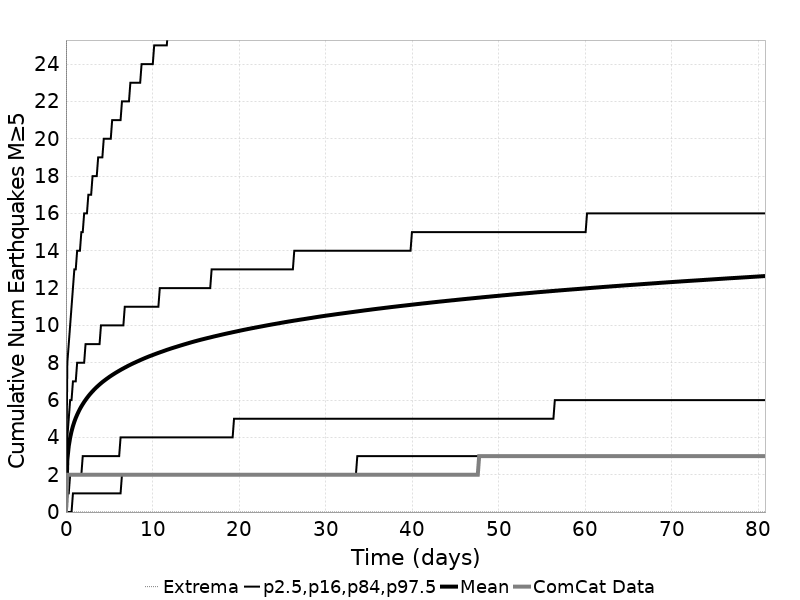

Source data for this figure (header and first rows):
Time (days), ComCat Data, Simulation Mean, Simulation Median, Simulation Mode, Simulation Minimum, Simulation Maximum, 2.5 %-ile, 16 %-ile, 84 %-ile, 97.5 %-ile
0.0, 0.0, 0.0, 0.0, 0.0, 0.0, 0.0, 0.0, 0.0, 0.0, 0.0
0.1619, 2.0, 2.813, 2.0, 2.0, 0.0, 58.0, 0.0, 1.0, 4.0, 8.0
0.3238, 2.0, 3.53, 3.0, 2.0, 0.0, 84.0, 0.0, 1.0, 5.0, 9.0
0.4857, 2.0, 3.986, 3.0, 3.0, 0.0, 103.0, 0.0, 2.0, 6.0, 10.0
0.6476, 2.0, 4.329, 4.0, 3.0, 0.0, 122.0, 0.0, 2.0, 6.0, 11.0
0.8095, 2.0, 4.603, 4.0, 3.0, 0.0, 130.0, 1.0, 2.0, 7.0, 12.0
0.9714, 2.0, 4.837, 4.0, 4.0, 0.0, 137.0, 1.0, 2.0, 7.0, 13.0
1.133, 2.0, 5.04, 4.0, 4.0, 0.0, 142.0, 1.0, 2.0, 7.0, 13.0
1.295, 2.0, 5.215, 4.0, 4.0, 0.0, 146.0, 1.0, 2.0, 8.0, 14.0
1.457, 2.0, 5.374, 5.0, 4.0, 0.0, 151.0, 1.0, 2.0, 8.0, 14.0
1.619, 2.0, 5.524, 5.0, 4.0, 0.0, 154.0, 1.0, 2.0, 8.0, 14.0
1.781, 2.0, 5.658, 5.0, 4.0, 0.0, 158.0, 1.0, 2.0, 8.0, 15.0
1.943, 2.0, 5.781, 5.0, 4.0, 0.0, 161.0, 1.0, 3.0, 8.0, 15.0
2.105, 2.0, 5.897, 5.0, 4.0, 0.0, 163.0, 1.0, 3.0, 8.0, 16.0
2.267, 2.0, 6.007, 5.0, 4.0, 0.0, 165.0, 1.0, 3.0, 9.0, 16.0
2.429, 2.0, 6.11, 5.0, 4.0, 0.0, 168.0, 1.0, 3.0, 9.0, 16.0
2.591, 2.0, 6.206, 5.0, 4.0, 0.0, 171.0, 1.0, 3.0, 9.0, 17.0
2.752, 2.0, 6.3, 5.0, 4.0, 0.0, 173.0, 1.0, 3.0, 9.0, 17.0
2.914, 2.0, 6.386, 5.0, 5.0, 0.0, 173.0, 1.0, 3.0, 9.0, 17.0
3.076, 2.0, 6.47, 5.0, 5.0, 0.0, 175.0, 1.0, 3.0, 9.0, 18.0
3.238, 2.0, 6.548, 5.0, 5.0, 0.0, 176.0, 1.0, 3.0, 9.0, 18.0
3.4, 2.0, 6.625, 6.0, 5.0, 0.0, 176.0, 1.0, 3.0, 9.0, 18.0
3.562, 2.0, 6.698, 6.0, 5.0, 0.0, 178.0, 1.0, 3.0, 9.0, 18.0
3.724, 2.0, 6.767, 6.0, 5.0, 0.0, 180.0, 1.0, 3.0, 9.0, 19.0
3.886, 2.0, 6.834, 6.0, 5.0, 0.0, 181.0, 1.0, 3.0, 9.0, 19.0
4.048, 2.0, 6.899, 6.0, 5.0, 0.0, 181.0, 1.0, 3.0, 10.0, 19.0
4.21, 2.0, 6.961, 6.0, 5.0, 0.0, 181.0, 1.0, 3.0, 10.0, 19.0
4.372, 2.0, 7.02, 6.0, 5.0, 0.0, 183.0, 1.0, 3.0, 10.0, 20.0
4.533, 2.0, 7.077, 6.0, 5.0, 0.0, 186.0, 1.0, 3.0, 10.0, 20.0
4.695, 2.0, 7.133, 6.0, 5.0, 0.0, 187.0, 1.0, 3.0, 10.0, 20.0
4.857, 2.0, 7.186, 6.0, 5.0, 0.0, 187.0, 1.0, 3.0, 10.0, 20.0
5.019, 2.0, 7.24, 6.0, 5.0, 0.0, 188.0, 1.0, 3.0, 10.0, 20.0
5.181, 2.0, 7.291, 6.0, 5.0, 0.0, 189.0, 1.0, 3.0, 10.0, 20.0
5.343, 2.0, 7.341, 6.0, 5.0, 0.0, 190.0, 1.0, 3.0, 10.0, 21.0
5.505, 2.0, 7.388, 6.0, 5.0, 0.0, 191.0, 1.0, 3.0, 10.0, 21.0
5.667, 2.0, 7.436, 6.0, 5.0, 0.0, 193.0, 1.0, 3.0, 10.0, 21.0
5.829, 2.0, 7.482, 6.0, 5.0, 0.0, 194.0, 1.0, 3.0, 10.0, 21.0
5.991, 2.0, 7.526, 6.0, 5.0, 0.0, 195.0, 1.0, 3.0, 10.0, 21.0
6.153, 2.0, 7.57, 6.0, 5.0, 0.0, 195.0, 1.0, 3.0, 10.0, 21.0
6.314, 2.0, 7.614, 6.0, 5.0, 0.0, 195.0, 1.0, 4.0, 10.0, 21.0
6.476, 2.0, 7.656, 6.0, 5.0, 0.0, 195.0, 2.0, 4.0, 10.0, 22.0
6.638, 2.0, 7.696, 6.0, 5.0, 0.0, 195.0, 2.0, 4.0, 10.0, 22.0
6.8, 2.0, 7.737, 6.0, 5.0, 0.0, 195.0, 2.0, 4.0, 11.0, 22.0
6.962, 2.0, 7.777, 6.0, 5.0, 0.0, 195.0, 2.0, 4.0, 11.0, 22.0
7.124, 2.0, 7.818, 6.0, 5.0, 0.0, 195.0, 2.0, 4.0, 11.0, 22.0
7.286, 2.0, 7.856, 6.0, 5.0, 0.0, 196.0, 2.0, 4.0, 11.0, 22.0
7.448, 2.0, 7.894, 6.0, 5.0, 0.0, 196.0, 2.0, 4.0, 11.0, 23.0
7.61, 2.0, 7.931, 7.0, 5.0, 0.0, 196.0, 2.0, 4.0, 11.0, 23.0
7.772, 2.0, 7.967, 7.0, 5.0, 0.0, 197.0, 2.0, 4.0, 11.0, 23.0
7.934, 2.0, 8.001, 7.0, 5.0, 0.0, 198.0, 2.0, 4.0, 11.0, 23.0
8.095, 2.0, 8.035, 7.0, 5.0, 0.0, 199.0, 2.0, 4.0, 11.0, 23.0
8.257, 2.0, 8.07, 7.0, 5.0, 0.0, 202.0, 2.0, 4.0, 11.0, 23.0
8.419, 2.0, 8.104, 7.0, 5.0, 0.0, 202.0, 2.0, 4.0, 11.0, 23.0
8.581, 2.0, 8.138, 7.0, 5.0, 0.0, 204.0, 2.0, 4.0, 11.0, 23.0
8.743, 2.0, 8.171, 7.0, 5.0, 0.0, 205.0, 2.0, 4.0, 11.0, 24.0
8.905, 2.0, 8.205, 7.0, 5.0, 0.0, 205.0, 2.0, 4.0, 11.0, 24.0
9.067, 2.0, 8.236, 7.0, 5.0, 0.0, 206.0, 2.0, 4.0, 11.0, 24.0
9.229, 2.0, 8.268, 7.0, 5.0, 0.0, 206.0, 2.0, 4.0, 11.0, 24.0
9.391, 2.0, 8.298, 7.0, 5.0, 0.0, 208.0, 2.0, 4.0, 11.0, 24.0
9.553, 2.0, 8.329, 7.0, 5.0, 0.0, 208.0, 2.0, 4.0, 11.0, 24.0
... 440 more rows
